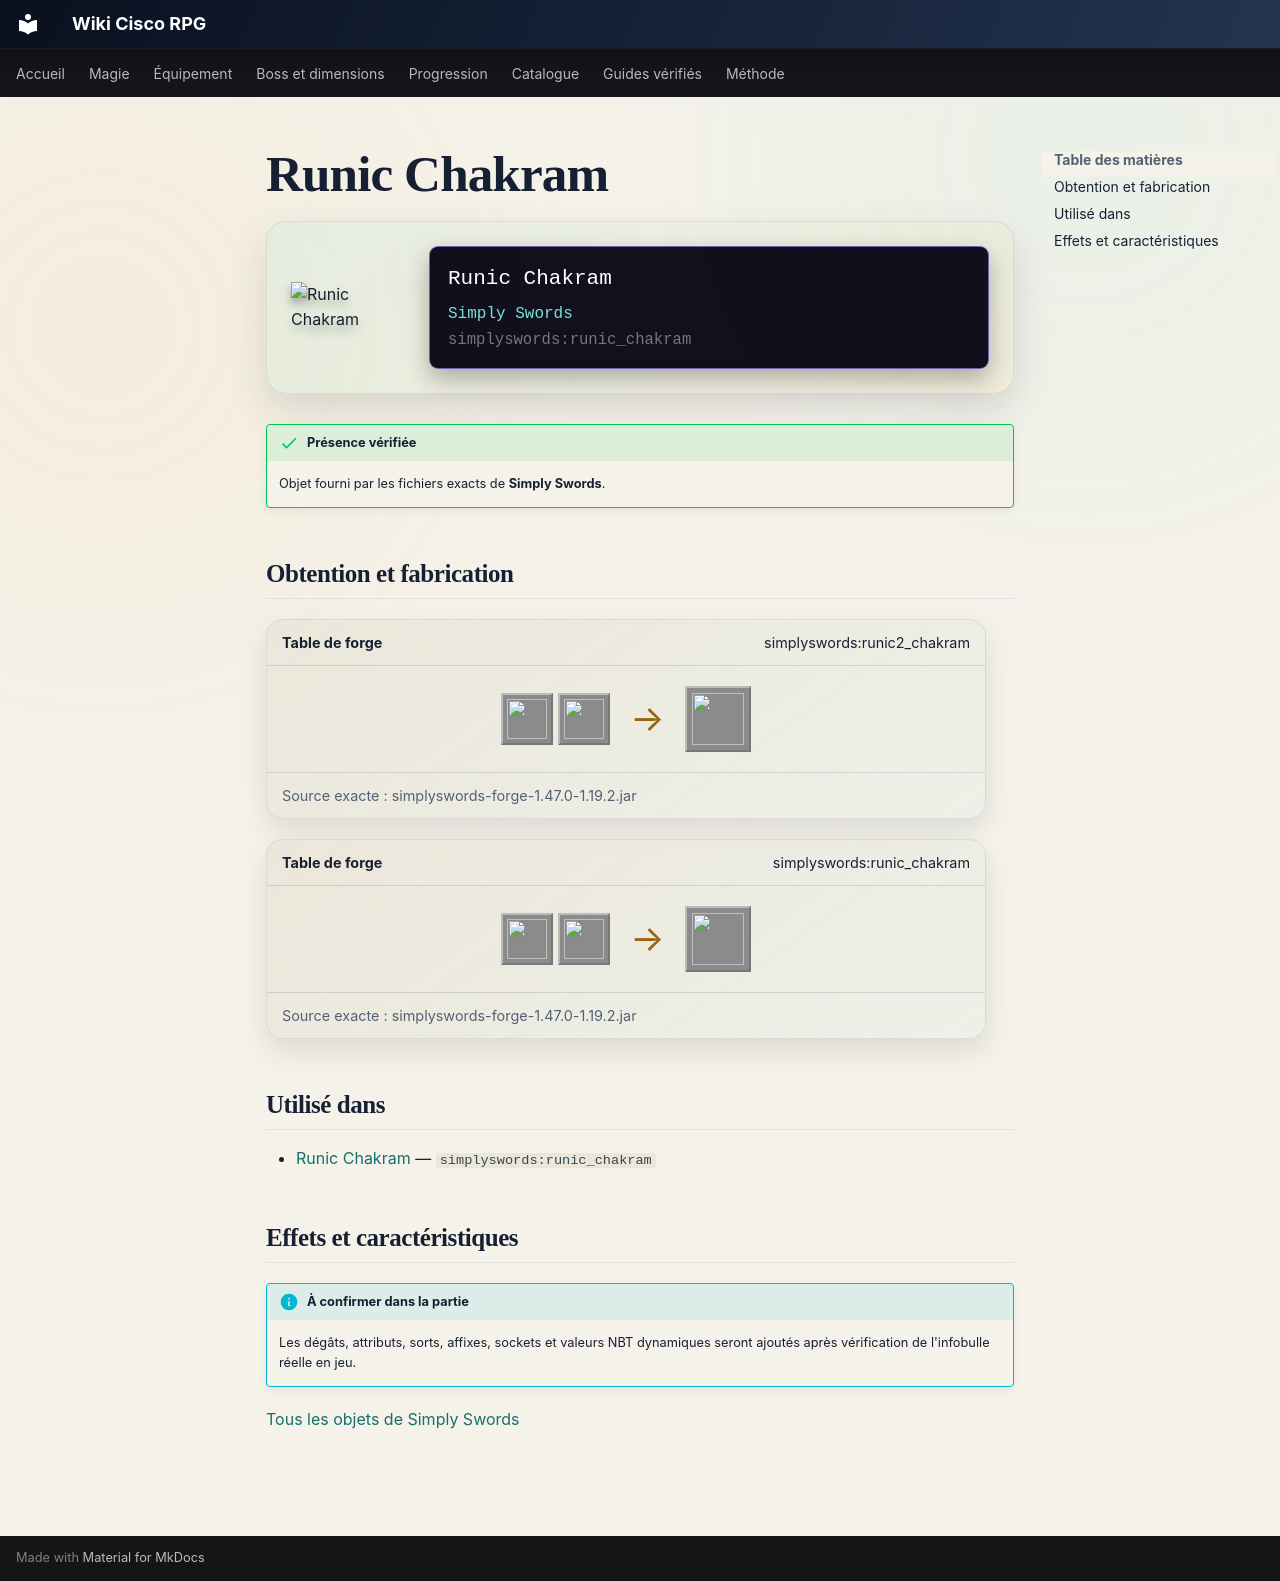

repository: Kloups-Dev/wiki-cisco-rpg · page: catalogue/objets/simplyswords/runic_chakram/index.html · generator: mkdocs

# Runic Chakram

<div class="mc-item-showcase">
<img class="mc-item-icon" src="../../../../assets/generated/items/simplyswords/runic_chakram.png" alt="Runic Chakram">
<div class="mc-tooltip-card">
<div class="mc-tooltip-card__name">Runic Chakram</div>
<div class="mc-tooltip-card__mod">Simply Swords</div>
<div class="mc-tooltip-card__id">simplyswords:runic_chakram</div>
</div>
</div>

!!! success "Présence vérifiée"
    Objet fourni par les fichiers exacts de **Simply Swords**.

## Obtention et fabrication

<div class="jei-recipe"><div class="jei-recipe__head"><strong>Table de forge</strong><span>simplyswords:runic2_chakram</span></div><div class="jei-recipe__body"><div class="jei-inputs"><a class="jei-slot" href="../../../../catalogue/objets/simplyswords/runic_chakram/" title="Runic Chakram (simplyswords:runic_chakram)"><img src="../../../../assets/generated/items/simplyswords/runic_chakram.png" alt="" loading="lazy"></a><a class="jei-slot" href="../../../../catalogue/objets/simplyswords/runic_tablet/" title="Runic Tablet (simplyswords:runic_tablet)"><img src="../../../../assets/generated/items/simplyswords/runic_tablet.png" alt="" loading="lazy"></a></div><span class="jei-arrow">→</span><span class="jei-slot jei-slot--result"><img src="../../../../assets/generated/items/simplyswords/runic_chakram.png" alt=""></span></div><div class="jei-recipe__source">Source exacte : simplyswords-forge-1.47.0-1.19.2.jar</div></div>
<div class="jei-recipe"><div class="jei-recipe__head"><strong>Table de forge</strong><span>simplyswords:runic_chakram</span></div><div class="jei-recipe__body"><div class="jei-inputs"><a class="jei-slot" href="../../../../catalogue/objets/simplyswords/netherite_chakram/" title="Netherite Chakram (simplyswords:netherite_chakram)"><img src="../../../../assets/generated/items/simplyswords/netherite_chakram.png" alt="" loading="lazy"></a><a class="jei-slot" href="../../../../catalogue/objets/simplyswords/runic_tablet/" title="Runic Tablet (simplyswords:runic_tablet)"><img src="../../../../assets/generated/items/simplyswords/runic_tablet.png" alt="" loading="lazy"></a></div><span class="jei-arrow">→</span><span class="jei-slot jei-slot--result"><img src="../../../../assets/generated/items/simplyswords/runic_chakram.png" alt=""></span></div><div class="jei-recipe__source">Source exacte : simplyswords-forge-1.47.0-1.19.2.jar</div></div>

## Utilisé dans

- [Runic Chakram](../../../catalogue/objets/simplyswords/runic_chakram.md) — <code>simplyswords:runic_chakram</code>

## Effets et caractéristiques

!!! info "À confirmer dans la partie"
    Les dégâts, attributs, sorts, affixes, sockets et valeurs NBT dynamiques seront ajoutés après vérification de l'infobulle réelle en jeu.

[Tous les objets de Simply Swords](../../../contenu/simply-swords.md)
